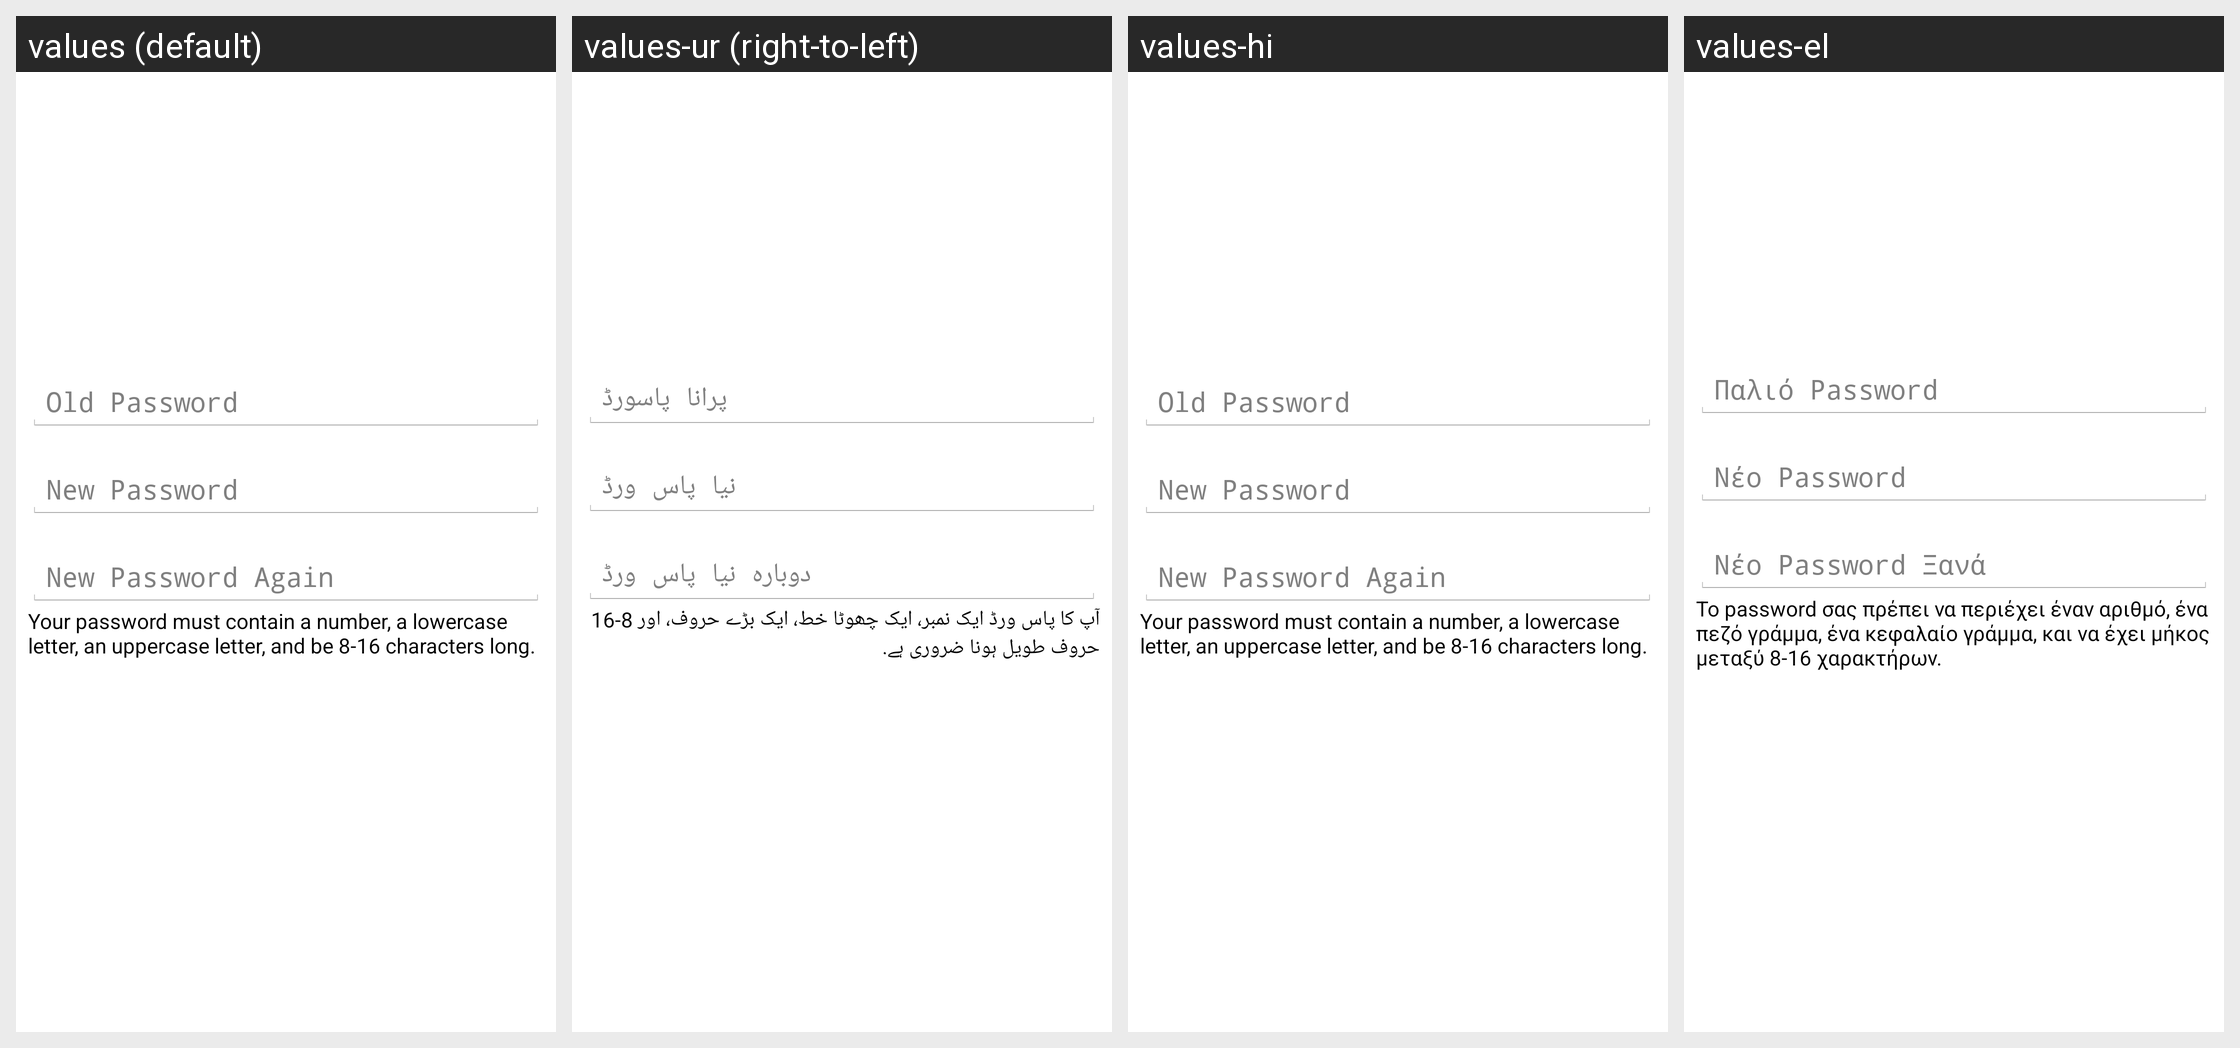

Here is an Android app screen in its default locale and in the app's own translations. Write out the translated-string differences for the strings that appear on this screen.
Android screen res/layout/activity_change_password.xml rendered under 4 locales, left to right: values (default), values-ur (right-to-left), values-hi, values-el. Device: Nexus 5 (rendered at 1080×1920; each locale shown at half size, 540×960, under a caption strip naming it); theme AppTheme.
Other locales in the repository, not shown: values-es, values-es-rUS, values-ja, values-vi, values-zh-rCN, values-zh-rTW.
Strings drawn on this screen, with the default value and each locale's value (text and hints the layout hard-codes, and strings that could not be matched under every locale, appear in the picture but are not listed):

old_password
  values: Old Password
  values-ur: پرانا پاسورڈ
  values-hi: Old Password
  values-el: Παλιό Password

new_password
  values: New Password
  values-ur: نیا پاس ورڈ
  values-hi: New Password
  values-el: Νέο Password

new_password_again
  values: New Password Again
  values-ur: دوبارہ نیا پاس ورڈ
  values-hi: New Password Again
  values-el: Νέο Password Ξανά

your_password_must_contain_a_number_etc
  values: Your password must contain a number, a lowercase letter, an uppercase letter, and be 8-16 characters long.
  values-ur: آپ کا پاس ورڈ ایک نمبر، ایک چھوٹا خط، ایک بڑے حروف، اور 8-16 حروف طویل ہونا ضروری ہے.
  values-hi: Your password must contain a number, a lowercase letter, an uppercase letter, and be 8-16 characters long.
  values-el: Το password σας πρέπει να περιέχει έναν αριθμό, ένα πεζό γράμμα, ένα κεφαλαίο γράμμα, και να έχει μήκος μεταξύ 8-16 χαρακτήρων.
